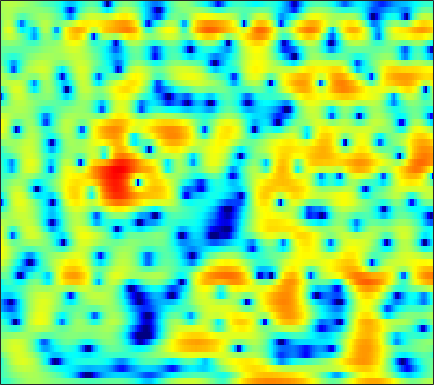

Source data for this figure (header and first rows):
-3.0762, -3.0346, -2.8324, -2.4902, -2.1536, -1.6414, -1.0976, -0.69597, -0.20367, 0.24087, 0.61123, 0.84182, 1.0875, 1.257, 1.3258, 1.3681, 1.3346, 1.2713, 1.1368, 0.96344, 0.76553, 0.60555, 0.40016, 0.20845
-2.655, -2.202, -1.629, -1.097, -0.7245, -0.2604, 0.1596, 0.4438, 0.7763, 1.057, 1.278, 1.403, 1.518, 1.568, 1.567, 1.512, 1.4, 1.278, 1.071, 0.8206, 0.5269, 0.2832, -0.07399, -0.4626
-3.043, -2.263, -1.313, -0.4658, 0.1003, 0.761, 1.312, 1.658, 2.024, 2.283, 2.436, 2.479, 2.446, 2.305, 2.133, 1.813, 1.393, 1.016, 0.4366, -0.218, -0.9286, -1.483, -2.231, -2.943
-3.564, -2.282, -0.8343, 0.3499, 1.1, 1.923, 2.565, 2.938, 3.292, 3.491, 3.542, 3.483, 3.271, 2.908, 2.534, 1.894, 1.079, 0.3422, -0.8296, -2.261, -4.027, -5.657, -8.435, -12.38
-1.306, -0.5001, 0.4703, 1.308, 1.843, 2.426, 2.856, 3.078, 3.237, 3.242, 3.095, 2.882, 2.469, 1.914, 1.41, 0.6287, -0.2598, -0.9804, -2.005, -3.066, -4.136, -4.916, -5.877, -6.671
0.6705, 1.246, 1.924, 2.488, 2.833, 3.183, 3.397, 3.46, 3.403, 3.184, 2.787, 2.37, 1.641, 0.7026, -0.1482, -1.492, -3.067, -4.377, -6.168, -7.699, -8.513, -8.48, -7.827, -6.892
0.9232, 1.426, 1.993, 2.446, 2.707, 2.963, 3.103, 3.13, 3.051, 2.835, 2.469, 2.08, 1.385, 0.4659, -0.4018, -1.836, -3.656, -5.325, -7.964, -10.62, -11.49, -10.39, -8.136, -6.123
-0.3605, -0.06446, 0.2448, 0.4779, 0.6114, 0.7529, 0.8767, 0.9594, 1.063, 1.147, 1.177, 1.152, 1.038, 0.827, 0.5978, 0.2128, -0.2364, -0.5977, -1.053, -1.42, -1.623, -1.665, -1.587, -1.407
-1.528, -1.65, -1.967, -2.42, -2.81, -3.27, -3.491, -3.376, -2.819, -1.944, -0.9597, -0.2511, 0.584, 1.24, 1.623, 1.977, 2.175, 2.229, 2.194, 2.043, 1.795, 1.55, 1.155, 0.6929
-2.495, -2.973, -3.984, -5.53, -7.22, -10.8, -18.5, -31.4, -12.83, -7.058, -3.564, -1.646, 0.3296, 1.809, 2.656, 3.499, 4.046, 4.285, 4.389, 4.251, 3.861, 3.388, 2.495, 1.231
-5.24, -5.57, -6.14, -6.8, -7.278, -7.74, -7.814, -7.445, -6.333, -4.729, -2.964, -1.666, -0.08881, 1.258, 2.105, 3.001, 3.637, 3.945, 4.14, 4.085, 3.778, 3.362, 2.57, 1.487
-8.473, -9.17, -10.35, -11.57, -12.1, -11.85, -10.44, -9.005, -6.997, -5.088, -3.312, -2.079, -0.6176, 0.6199, 1.4, 2.27, 2.928, 3.285, 3.561, 3.628, 3.499, 3.285, 2.853, 2.259
-8.796, -9.964, -12.23, -15.57, -18.72, -18.56, -13.71, -10.67, -7.507, -5.079, -3.107, -1.856, -0.4454, 0.709, 1.445, 2.228, 2.83, 3.161, 3.456, 3.589, 3.561, 3.438, 3.132, 2.683
-6.115, -6.421, -6.779, -7.005, -7.016, -6.691, -5.946, -5.207, -4.096, -2.93, -1.779, -0.9892, -0.04551, 0.7754, 1.32, 1.919, 2.371, 2.614, 2.843, 2.959, 2.962, 2.9, 2.719, 2.44
-5, -4.661, -4.279, -3.998, -3.801, -3.583, -3.334, -3.104, -2.694, -2.188, -1.585, -1.099, -0.4397, 0.1774, 0.5737, 0.988, 1.252, 1.335, 1.319, 1.208, 1.088, 1.05, 1.114, 1.308
-4.518, -3.426, -2.644, -2.394, -2.498, -2.974, -3.743, -4.363, -5.012, -5.042, -4.364, -3.541, -2.328, -1.26, -0.6745, -0.1854, -0.07329, -0.2602, -0.9431, -2.205, -3.949, -5.22, -5.363, -3.217
-1.137, -0.9434, -1.039, -1.631, -2.461, -4.117, -6.713, -9.674, -16.71, -25.41, -13.5, -9.681, -6.584, -4.683, -3.685, -2.764, -2.355, -2.323, -2.746, -3.762, -5.42, -6.763, -6.838, -4.163
1.338, 0.9332, 0.2251, -0.7151, -1.6, -3, -4.614, -5.895, -7.449, -8.513, -9.053, -9.095, -8.824, -8.294, -7.686, -6.638, -5.496, -4.733, -3.822, -3.06, -2.374, -1.839, -0.9738, 0.06182
3.272, 2.762, 1.967, 1.047, 0.2666, -0.9099, -2.221, -3.296, -4.885, -6.708, -8.922, -11.1, -15.22, -20.15, -18.15, -12.66, -8.838, -6.762, -4.638, -3.04, -1.762, -0.9431, 0.005114, 0.8545
4.479, 3.972, 3.222, 2.385, 1.703, 0.7173, -0.3505, -1.211, -2.477, -3.889, -5.476, -6.77, -8.344, -9.215, -8.961, -7.578, -5.823, -4.582, -3.152, -2.003, -1.096, -0.5497, 0.01829, 0.4532
4.733, 4.181, 3.388, 2.562, 1.952, 1.185, 0.4838, 0.00361, -0.5696, -1.095, -1.539, -1.807, -2.08, -2.158, -2.079, -1.841, -1.482, -1.179, -0.8226, -0.5457, -0.3943, -0.3818, -0.4983, -0.7831
4.454, 3.625, 2.397, 1.121, 0.2539, -0.5953, -0.9476, -0.8905, -0.5403, -0.07963, 0.3533, 0.6374, 0.9191, 1.133, 1.24, 1.299, 1.285, 1.216, 1.021, 0.7246, 0.2899, -0.1427, -0.8566, -1.805
4.006, 2.743, 0.5145, -2.644, -6.04, -12.01, -10.02, -6.05, -2.533, -0.2772, 1.204, 1.963, 2.662, 3.035, 3.139, 3.092, 2.823, 2.489, 1.887, 1.107, 0.1873, -0.5675, -1.621, -2.635
3.441, 2.563, 1.103, -0.6341, -1.965, -3.17, -2.963, -2.003, -0.4314, 0.9609, 2.028, 2.598, 3.075, 3.246, 3.188, 2.871, 2.271, 1.627, 0.5061, -0.962, -2.78, -4.357, -6.62, -8.406
2.203, 1.974, 1.642, 1.34, 1.179, 1.1, 1.23, 1.436, 1.808, 2.194, 2.5, 2.652, 2.68, 2.508, 2.239, 1.644, 0.8048, -0.02074, -1.42, -3.204, -5.55, -7.792, -11.87, -17.34
0.01029, 0.2152, 0.5517, 0.9367, 1.24, 1.637, 2.003, 2.249, 2.512, 2.686, 2.733, 2.679, 2.469, 2.091, 1.689, 0.9828, 0.09773, -0.6732, -1.865, -3.204, -4.613, -5.642, -6.797, -7.461
-4.049, -3.182, -1.796, -0.4327, 0.4711, 1.491, 2.267, 2.704, 3.091, 3.262, 3.239, 3.082, 2.733, 2.205, 1.701, 0.9341, 0.01541, -0.761, -1.887, -3.118, -4.398, -5.366, -6.455, -7.108
-14.64, -8.837, -4.338, -1.421, 0.1807, 1.75, 2.842, 3.388, 3.811, 3.916, 3.735, 3.434, 2.814, 2.009, 1.317, 0.3192, -0.7066, -1.494, -2.576, -3.803, -5.396, -7.026, -10.28, -16
-5.326, -3.982, -1.961, -0.1436, 1.005, 2.209, 3.041, 3.428, 3.635, 3.495, 2.979, 2.362, 1.16, -0.3919, -1.778, -3.724, -5.241, -5.752, -5.751, -5.531, -5.519, -5.746, -6.342, -6.765
-1.95, -1.278, -0.3511, 0.5516, 1.154, 1.814, 2.272, 2.471, 2.477, 2.177, 1.491, 0.6729, -0.8901, -3.229, -5.724, -10.98, -23.46, -19.39, -10.95, -7.406, -5.378, -4.34, -3.259, -2.314
-2, -1.477, -0.8519, -0.2818, 0.108, 0.5591, 0.9394, 1.144, 1.288, 1.207, 0.8869, 0.442, -0.3995, -1.587, -2.593, -4.007, -4.977, -5.215, -4.876, -4.188, -3.418, -2.873, -2.134, -1.359
-2.772, -2.433, -2.172, -2.04, -1.913, -1.573, -1.016, -0.5, 0.2316, 0.8526, 1.263, 1.416, 1.366, 1.129, 0.8164, 0.3444, -0.2031, -0.6417, -1.231, -1.772, -2.3, -2.617, -2.852, -2.624
-2.9, -3.18, -4.083, -5.764, -7.342, -8.454, -6.469, -4.085, -1.398, 0.6428, 2.042, 2.764, 3.311, 3.53, 3.46, 3.149, 2.53, 1.887, 0.7397, -0.8321, -3.013, -5.22, -9.279, -12.2
-3.193, -3.559, -4.629, -6.455, -8.305, -9.718, -7.322, -4.626, -1.616, 0.5744, 2.114, 2.92, 3.619, 3.908, 3.905, 3.586, 2.974, 2.322, 1.164, -0.3733, -2.31, -3.966, -6.144, -7.096
-3.719, -3.257, -2.89, -2.662, -2.487, -2.055, -1.345, -0.6274, 0.401, 1.37, 2.18, 2.628, 3.036, 3.159, 3.089, 2.747, 2.153, 1.533, 0.5085, -0.6499, -1.891, -2.735, -3.615, -4.005
-2.985, -2.021, -1.085, -0.4467, -0.05885, 0.3879, 0.8508, 1.201, 1.675, 2.137, 2.531, 2.769, 2.926, 2.915, 2.751, 2.345, 1.654, 0.9521, -0.2214, -1.69, -3.439, -4.922, -6.89, -8.172
-0.01677, 0.4003, 0.7612, 0.9298, 0.9705, 0.9681, 0.9967, 1.072, 1.31, 1.659, 2.052, 2.322, 2.561, 2.62, 2.507, 2.128, 1.47, 0.7772, -0.4547, -2.129, -4.342, -6.611, -11.02, -18.17
2.758, 2.522, 1.986, 1.19, 0.3967, -0.8373, -2.062, -2.602, -2.429, -1.399, -0.1351, 0.6744, 1.499, 1.931, 2.032, 1.846, 1.367, 0.8267, -0.112, -1.212, -2.395, -3.251, -4.176, -4.557
4.404, 3.86, 2.832, 1.32, -0.2683, -3.38, -8.829, -18.47, -13.45, -5.799, -2.234, -0.5919, 0.7511, 1.412, 1.554, 1.349, 0.7366, 0.07312, -0.9782, -2.066, -2.946, -3.275, -3.201, -2.628
4.412, 3.991, 3.243, 2.255, 1.356, 0.0365, -1.21, -1.81, -1.831, -1.131, -0.2145, 0.3922, 0.9013, 1.029, 0.8398, 0.2059, -0.946, -2.2, -4.477, -7.723, -11.77, -12.88, -9.587, -6.073
2.91, 2.765, 2.517, 2.212, 1.962, 1.634, 1.353, 1.208, 1.119, 1.129, 1.169, 1.155, 1.032, 0.7179, 0.3041, -0.4971, -1.644, -2.792, -4.774, -7.196, -9.553, -10.05, -8.413, -6.004
0.5062, 0.6381, 0.868, 1.123, 1.305, 1.499, 1.647, 1.717, 1.755, 1.733, 1.634, 1.497, 1.23, 0.8465, 0.4877, -0.1028, -0.7981, -1.371, -2.139, -2.844, -3.31, -3.446, -3.316, -2.906
-3.465, -2.75, -1.562, -0.4151, 0.3179, 1.098, 1.651, 1.926, 2.125, 2.147, 2.017, 1.848, 1.526, 1.139, 0.8348, 0.4242, 0.03767, -0.2094, -0.4931, -0.7285, -0.8888, -0.9828, -1.077, -1.165
-12.78, -7.567, -3.54, -1.032, 0.2811, 1.522, 2.306, 2.659, 2.861, 2.785, 2.467, 2.094, 1.454, 0.7566, 0.2671, -0.1986, -0.3706, -0.3235, -0.1272, 0.1326, 0.298, 0.3416, 0.2478, -0.04947
-3.064, -1.992, -0.3819, 1.043, 1.898, 2.74, 3.264, 3.459, 3.452, 3.126, 2.434, 1.619, 0.1081, -1.965, -3.798, -5.708, -5.268, -3.784, -1.773, -0.2938, 0.5995, 0.9334, 0.9706, 0.585
1.561, 1.684, 1.913, 2.154, 2.315, 2.497, 2.633, 2.68, 2.62, 2.34, 1.719, 0.9445, -0.6387, -3.129, -5.86, -9.82, -8.279, -5.2, -2.128, -0.2531, 0.7858, 1.099, 1.001, 0.3677
1.969, 1.649, 1.087, 0.3975, -0.1226, -0.6366, -0.7405, -0.5096, 0.04216, 0.6001, 0.9629, 1.063, 0.9214, 0.586, 0.3241, 0.1557, 0.3769, 0.7511, 1.387, 1.893, 2.103, 2.01, 1.49, 0.4439
0.4495, -0.2725, -1.737, -3.968, -6.376, -10.83, -12.54, -9.178, -5.126, -2.44, -0.6543, 0.2798, 1.155, 1.74, 2.076, 2.416, 2.694, 2.88, 3.052, 3.111, 2.984, 2.745, 2.18, 1.288
-1.282, -1.89, -3.104, -4.811, -6.379, -8.43, -8.891, -7.719, -5.418, -3.375, -1.769, -0.839, 0.1466, 0.8789, 1.314, 1.763, 2.09, 2.276, 2.422, 2.472, 2.408, 2.275, 1.992, 1.583
-1.747, -1.954, -2.344, -2.821, -3.163, -3.47, -3.5, -3.312, -2.836, -2.218, -1.579, -1.124, -0.5844, -0.1214, 0.161, 0.5064, 0.7993, 0.9751, 1.179, 1.322, 1.407, 1.426, 1.404, 1.343
-1.287, -1.21, -1.173, -1.199, -1.248, -1.314, -1.358, -1.361, -1.349, -1.295, -1.234, -1.175, -1.105, -1.011, -0.9186, -0.754, -0.5244, -0.3249, -0.02726, 0.2531, 0.4899, 0.6385, 0.7841, 0.9018
-0.4019, -0.06736, 0.2584, 0.4518, 0.503, 0.4401, 0.2586, 0.05767, -0.2664, -0.6532, -1.076, -1.427, -1.903, -2.359, -2.584, -2.689, -2.438, -2.014, -1.343, -0.6801, -0.1701, 0.08027, 0.2464, 0.2767
0.3969, 1.244, 2.08, 2.527, 2.613, 2.407, 1.874, 1.3, 0.4384, -0.4637, -1.328, -2.026, -3.165, -4.865, -6.629, -8.784, -7.876, -5.555, -2.759, -0.8598, 0.1825, 0.4423, 0.1835, -0.7433
-0.2245, 1.555, 3.063, 3.722, 3.719, 3.093, 1.716, 0.1784, -2.484, -4.912, -5.388, -4.738, -4.251, -4.829, -6.157, -8.124, -6.85, -4.123, -1.095, 0.8594, 1.788, 1.888, 1.165, -0.6952
-0.2889, 0.9803, 2.075, 2.505, 2.371, 1.547, -0.1196, -2.056, -5.911, -10.76, -9.735, -6.828, -4.179, -2.685, -1.965, -1.221, -0.4402, 0.2017, 1.058, 1.704, 2.022, 2.009, 1.63, 0.9298
0.6332, 1.145, 1.605, 1.767, 1.678, 1.264, 0.5513, -0.1203, -1.039, -1.692, -1.866, -1.688, -1.221, -0.6803, -0.2815, 0.1744, 0.5704, 0.8121, 1.083, 1.223, 1.227, 1.117, 0.8437, 0.4226
1.15, 1.397, 1.638, 1.744, 1.734, 1.609, 1.373, 1.153, 0.8498, 0.5878, 0.4071, 0.3384, 0.3115, 0.3349, 0.3519, 0.3809, 0.3842, 0.3672, 0.2851, 0.1578, -0.03641, -0.2278, -0.544, -0.9521
1.488, 1.679, 1.882, 2.012, 2.051, 2.034, 1.945, 1.842, 1.67, 1.464, 1.246, 1.074, 0.8384, 0.5869, 0.3786, 0.08198, -0.2458, -0.5021, -0.8635, -1.212, -1.543, -1.766, -2.057, -2.345
